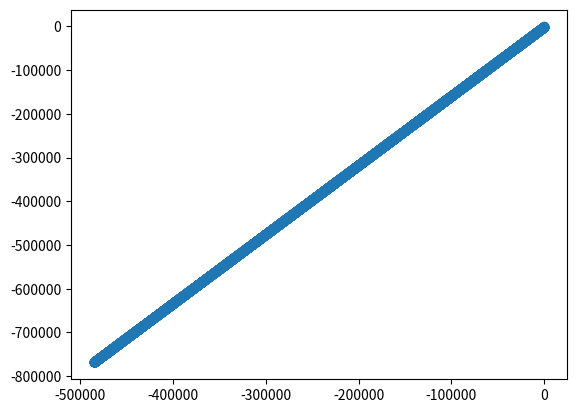

Python code for this plot:
import matplotlib.pyplot as plt
import math

def next_point(p, n, t):
  p[0] += (n ** 1.5 / (n + 1000.0)) * math.sin(2.0 * math.pi * t * (
    math.cos(t * 100.0) * math.sin(n * 0.05 + t * 30.0) * 10.0 + t * 10.0) + 1.8 * n * t)
  p[1] += (n ** 1.5 / (n + 1000.0)) * math.cos(2.0 * math.pi * t * (
    math.cos(t * 100.0) * math.sin(n * 0.05 + t * 30.0) * 10.0 + t * 10.0) + 1.8 * n * t)
  return p

def create_fractal(p, n, t):
  x = [p[0]]
  y = [p[1]]
  for i in range(1, n):
    p = next_point(p, n, t)
    x.append(p[0])
    y.append(p[1])
  return [x, y]

p = [0.0, 0.0]
f = create_fractal(p, 10000, 0.022499)

plt.scatter(f[0], f[1])
plt.show()
